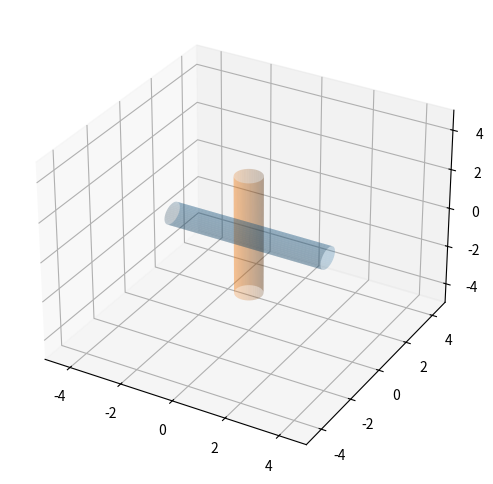

Reproduce this figure in Python.
import numpy as np
from mpl_toolkits.mplot3d import Axes3D
import matplotlib.pyplot as plt
import numpy as np
def getCynByAxis(redius, heightStart, heightEnd, offset, devision, mainAxis):
    

    mainAxis = mainAxis.lower()

    theta = np.linspace(0, 2*np.pi, devision)
    cx = np.array([redius * np.cos(theta)]) 
    cz = np.array([heightStart, heightEnd])
    cx, cz = np.meshgrid(cx, cz)
    cy = np.array([redius * np.sin(theta)] * 2)

    if mainAxis == 'z':
        return offset[0] + cx, offset[1] + cy, offset[2] + cz
    elif mainAxis == 'y':
        return offset[0] + cx, offset[1] + cz, offset[2] + cy
    elif mainAxis == 'x':
        return offset[0] + cz, offset[1] + cy, offset[2] + cx
    else:
        raise ValueError("'x', 'y' or 'z' PLZ")

def drawCylinder():
    

    fig = plt.figure(figsize = (6, 10))
    ax = plt.axes(projection = '3d')
    ax.set_xlim(-5, 5)
    ax.set_ylim(-5, 5)
    ax.set_zlim(-5, 5)

    cx, cy, cz = getCynByAxis(offset = [-3, 0, 0], devision = 40,\
        mainAxis = 'x', heightEnd = 6, heightStart = 0,\
        redius = 0.5)
    ax.plot_surface(cx, cy, cz, rstride = 1, cstride = 1,\
        linewidth = 0, alpha = 0.25)

    cx, cy, cz = getCynByAxis(offset = [0, 0, -3], devision = 40,\
        mainAxis = 'z', heightEnd = 6, heightStart = 0,\
        redius = 0.5)
    ax.plot_surface(cx, cy, cz, rstride = 1, cstride = 1,\
        linewidth = 0, alpha = 0.25)
    
    plt.show()

if __name__ == '__main__':
    drawCylinder()
